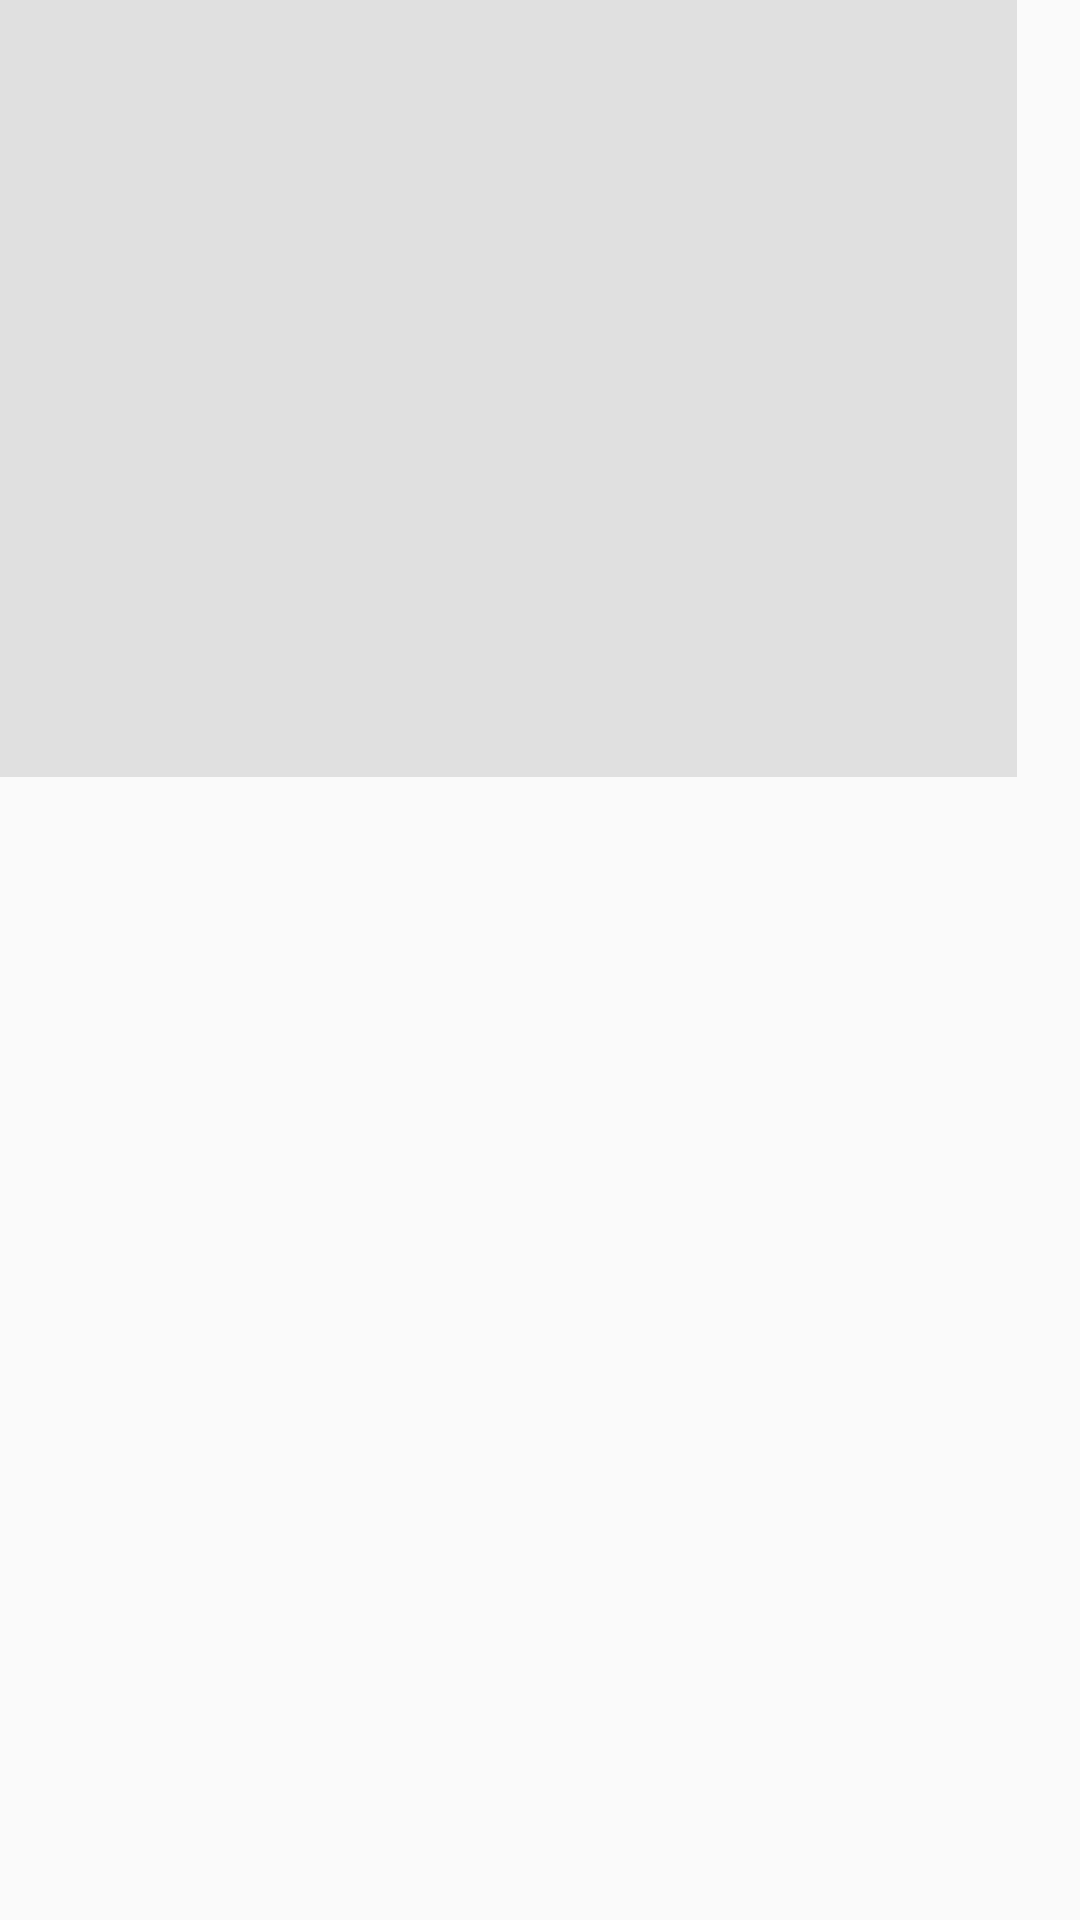

Layout XML and referenced resources for this Android screen:
<!-- AndroidManifest.xml: application theme Theme.AppCompat.Light.NoActionBar -->
<!-- res/layout/layout_fragment.xml -->
<?xml version="1.0" encoding="utf-8"?>
<RelativeLayout xmlns:android="http://schemas.android.com/apk/res/android"
    xmlns:app="http://schemas.android.com/apk/res-auto"
    xmlns:tools="http://schemas.android.com/tools"
    android:layout_width="match_parent"
    android:layout_height="match_parent">

    <ImageView
        android:id="@+id/imageView2"
        android:layout_width="339dp"
        android:layout_height="259dp"
        android:contentDescription="@string/test1"
        app:srcCompat="@color/colorAccent"
        tools:srcCompat="@tools:sample/backgrounds/scenic[8]" />
    <TextView
        android:id="@+id/text"
        android:layout_width="match_parent"
        android:layout_height="wrap_content" />
</RelativeLayout>
<!-- resources referenced by this layout -->
<resources>
  <color name="colorAccent">#E0E0E0</color>
  <string name="test1">test1</string>
</resources>
